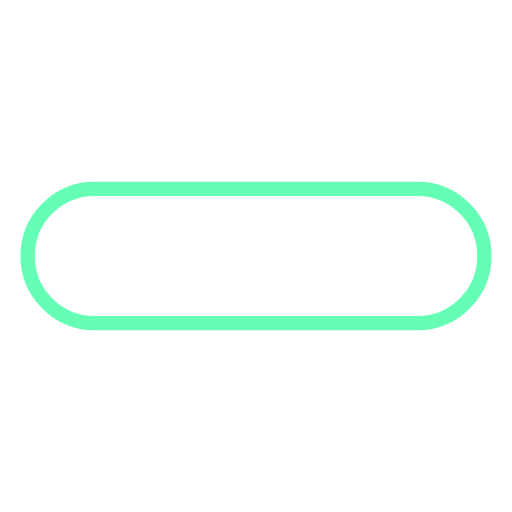
t = 0.00 s
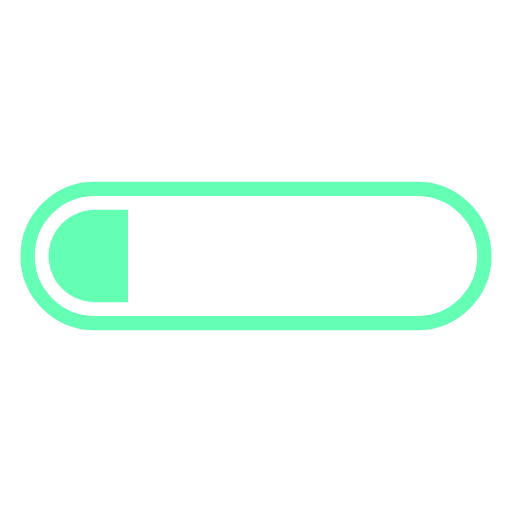
t = 0.13 s
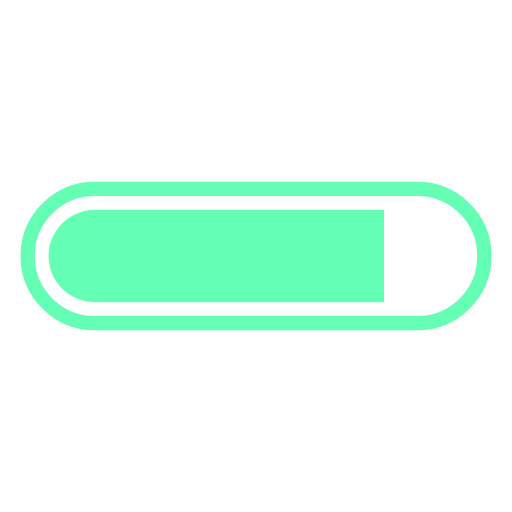
t = 0.38 s
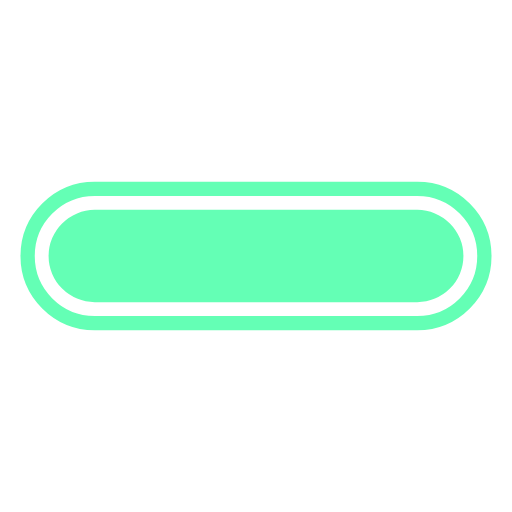
t = 0.50 s
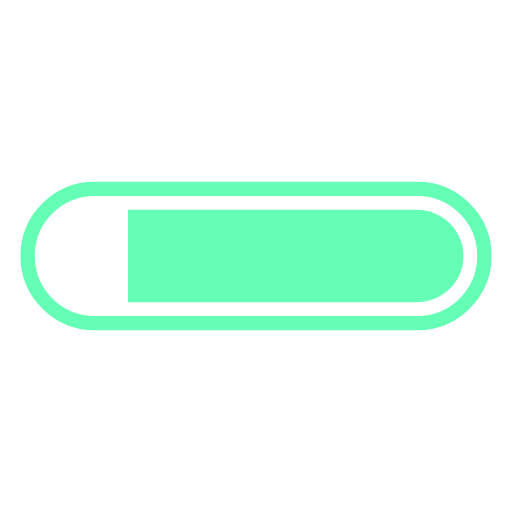
t = 0.63 s
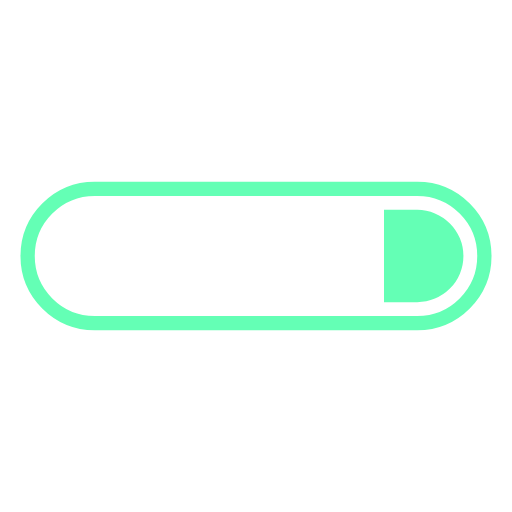
t = 0.88 s

The animated SVG that drew these frames (rendered in a browser with its animation timeline set to each time). Animation: 2 SMIL elements (animate=2); one cycle of 1.00 s, repeats indefinitely.

<svg xmlns="http://www.w3.org/2000/svg" xmlns:xlink="http://www.w3.org/1999/xlink" style="margin:auto;background:#fff;display:block;" width="500px" height="500px" viewBox="0 0 100 100" preserveAspectRatio="xMidYMid">
<defs>
  <clipPath id="progress-11maq9qj7az-cp" x="0" y="0" width="100" height="100">
    <rect x="0" y="0" width="0" height="100">
      <animate attributeName="width" repeatCount="indefinite" dur="1s" values="0;100;100" keyTimes="0;0.5;1"></animate>
      <animate attributeName="x" repeatCount="indefinite" dur="1s" values="0;0;100" keyTimes="0;0.5;1"></animate>
    </rect>
  </clipPath>
</defs>
<path fill="none" stroke="#64ffb5" stroke-width="2.79" d="M18.5 36.895L81.49999999999999 36.895A13.104999999999999 13.104999999999999 0 0 1 94.60499999999999 50L94.60499999999999 50A13.104999999999999 13.104999999999999 0 0 1 81.49999999999999 63.105L18.5 63.105A13.104999999999999 13.104999999999999 0 0 1 5.395000000000003 50L5.395000000000003 50A13.104999999999999 13.104999999999999 0 0 1 18.5 36.895 Z"></path>
<path fill="#64ffb5" clip-path="url(#progress-11maq9qj7az-cp)" d="M18.5 40.99L81.5 40.99A9.009999999999998 9.009999999999998 0 0 1 90.50999999999999 50L90.50999999999999 50A9.009999999999998 9.009999999999998 0 0 1 81.5 59.01L18.5 59.01A9.009999999999998 9.009999999999998 0 0 1 9.490000000000004 50L9.490000000000004 50A9.009999999999998 9.009999999999998 0 0 1 18.5 40.99 Z"></path>
</svg>
